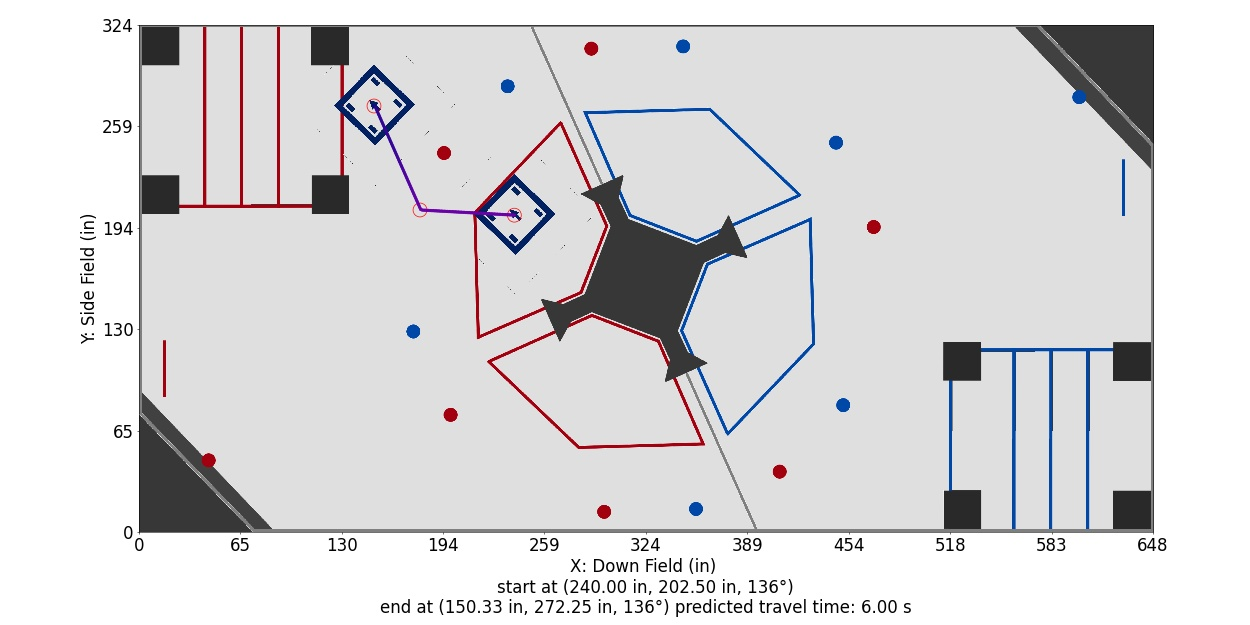

The file beside this chart, header and first rows:
Distance (in), Time (s), X (in), Y (in), Velocity (in/s), Orientation (deg), Touch, Way X (in), Way Y (in), Way Velocity (in/s), Way Orientation (deg), Way Turn Radius (in), Touch this Point
0.0, 0.0, 240.0, 202.5, 36.0, 136.0, 0, 240.0, 202.5, 36.0, 136.0, 3.0, 0
1, 0.02778, 239, 202.6, 36.0, 136.0, 0, 179.7, 205.8, 36.0, 136.0, 3.0, 0
2, 0.05556, 238, 202.6, 36.0, 136.0, 0, 150.3, 272.2, 0.0, 136.0, 3.0, 0.0
3, 0.08333, 237, 202.7, 36.0, 136.0, 0, , , , , , 
4, 0.1111, 236, 202.7, 36.0, 136.0, 0, , , , , , 
5, 0.1389, 235, 202.8, 36.0, 136.0, 0, , , , , , 
6, 0.1667, 234, 202.8, 36.0, 136.0, 0, , , , , , 
7, 0.1944, 233, 202.9, 36.0, 136.0, 0, , , , , , 
8, 0.2222, 232, 202.9, 36.0, 136.0, 0, , , , , , 
9, 0.25, 231, 203, 36.0, 136.0, 0, , , , , , 
10, 0.2778, 230, 203, 36.0, 136.0, 0, , , , , , 
11, 0.3056, 229, 203.1, 36.0, 136.0, 0, , , , , , 
12, 0.3333, 228, 203.2, 36.0, 136.0, 0, , , , , , 
13, 0.3611, 227, 203.2, 36.0, 136.0, 0, , , , , , 
14, 0.3889, 226, 203.3, 36.0, 136.0, 0, , , , , , 
15, 0.4167, 225, 203.3, 36.0, 136.0, 0, , , , , , 
16, 0.4444, 224, 203.4, 36.0, 136.0, 0, , , , , , 
17, 0.4722, 223, 203.4, 36.0, 136.0, 0, , , , , , 
18, 0.5, 222, 203.5, 36.0, 136.0, 0, , , , , , 
19, 0.5278, 221, 203.5, 36.0, 136.0, 0, , , , , , 
20, 0.5556, 220, 203.6, 36.0, 136.0, 0, , , , , , 
21, 0.5833, 219, 203.6, 36.0, 136.0, 0, , , , , , 
22, 0.6111, 218, 203.7, 36.0, 136.0, 0, , , , , , 
23, 0.6389, 217, 203.8, 36.0, 136.0, 0, , , , , , 
24, 0.6667, 216, 203.8, 36.0, 136.0, 0, , , , , , 
25, 0.6944, 215, 203.9, 36.0, 136.0, 0, , , , , , 
26, 0.7222, 214, 203.9, 36.0, 136.0, 0, , , , , , 
27, 0.75, 213, 204, 36.0, 136.0, 0, , , , , , 
28, 0.7778, 212, 204, 36.0, 136.0, 0, , , , , , 
29, 0.8056, 211, 204.1, 36.0, 136.0, 0, , , , , , 
30, 0.8333, 210, 204.1, 36.0, 136.0, 0, , , , , , 
31, 0.8611, 209, 204.2, 36.0, 136.0, 0, , , , , , 
32, 0.8889, 208, 204.2, 36.0, 136.0, 0, , , , , , 
33, 0.9167, 207, 204.3, 36.0, 136.0, 0, , , , , , 
34, 0.9444, 206.1, 204.4, 36.0, 136.0, 0, , , , , , 
35, 0.9722, 205.1, 204.4, 36.0, 136.0, 0, , , , , , 
36, 1, 204.1, 204.5, 36.0, 136.0, 0, , , , , , 
37, 1.028, 203.1, 204.5, 36.0, 136.0, 0, , , , , , 
38, 1.056, 202.1, 204.6, 36.0, 136.0, 0, , , , , , 
39, 1.083, 201.1, 204.6, 36.0, 136.0, 0, , , , , , 
40, 1.111, 200.1, 204.7, 36.0, 136.0, 0, , , , , , 
41, 1.139, 199.1, 204.7, 36.0, 136.0, 0, , , , , , 
42, 1.167, 198.1, 204.8, 36.0, 136.0, 0, , , , , , 
43, 1.194, 197.1, 204.9, 36.0, 136.0, 0, , , , , , 
44, 1.222, 196.1, 204.9, 36.0, 136.0, 0, , , , , , 
45, 1.25, 195.1, 205, 36.0, 136.0, 0, , , , , , 
46, 1.278, 194.1, 205, 36.0, 136.0, 0, , , , , , 
47, 1.306, 193.1, 205.1, 36.0, 136.0, 0, , , , , , 
48, 1.333, 192.1, 205.1, 36.0, 136.0, 0, , , , , , 
49, 1.361, 191.1, 205.2, 36.0, 136.0, 0, , , , , , 
50, 1.389, 190.1, 205.2, 36.0, 136.0, 0, , , , , , 
51, 1.417, 189.1, 205.3, 36.0, 136.0, 0, , , , , , 
52, 1.444, 188.1, 205.3, 36.0, 136.0, 0, , , , , , 
53, 1.472, 187.1, 205.4, 36.0, 136.0, 0, , , , , , 
54, 1.5, 186.1, 205.5, 36.0, 136.0, 0, , , , , , 
55, 1.528, 185.1, 205.5, 36.0, 136.0, 0, , , , , , 
56, 1.556, 184.1, 205.6, 36.0, 136.0, 0, , , , , , 
57, 1.583, 183.1, 205.6, 36.0, 136.0, 0, , , , , , 
58, 1.611, 182.1, 205.7, 36.0, 136.0, 0, , , , , , 
59, 1.639, 181.1, 205.8, 36.0, 136.0, 0, , , , , , 
... 74 more rows
